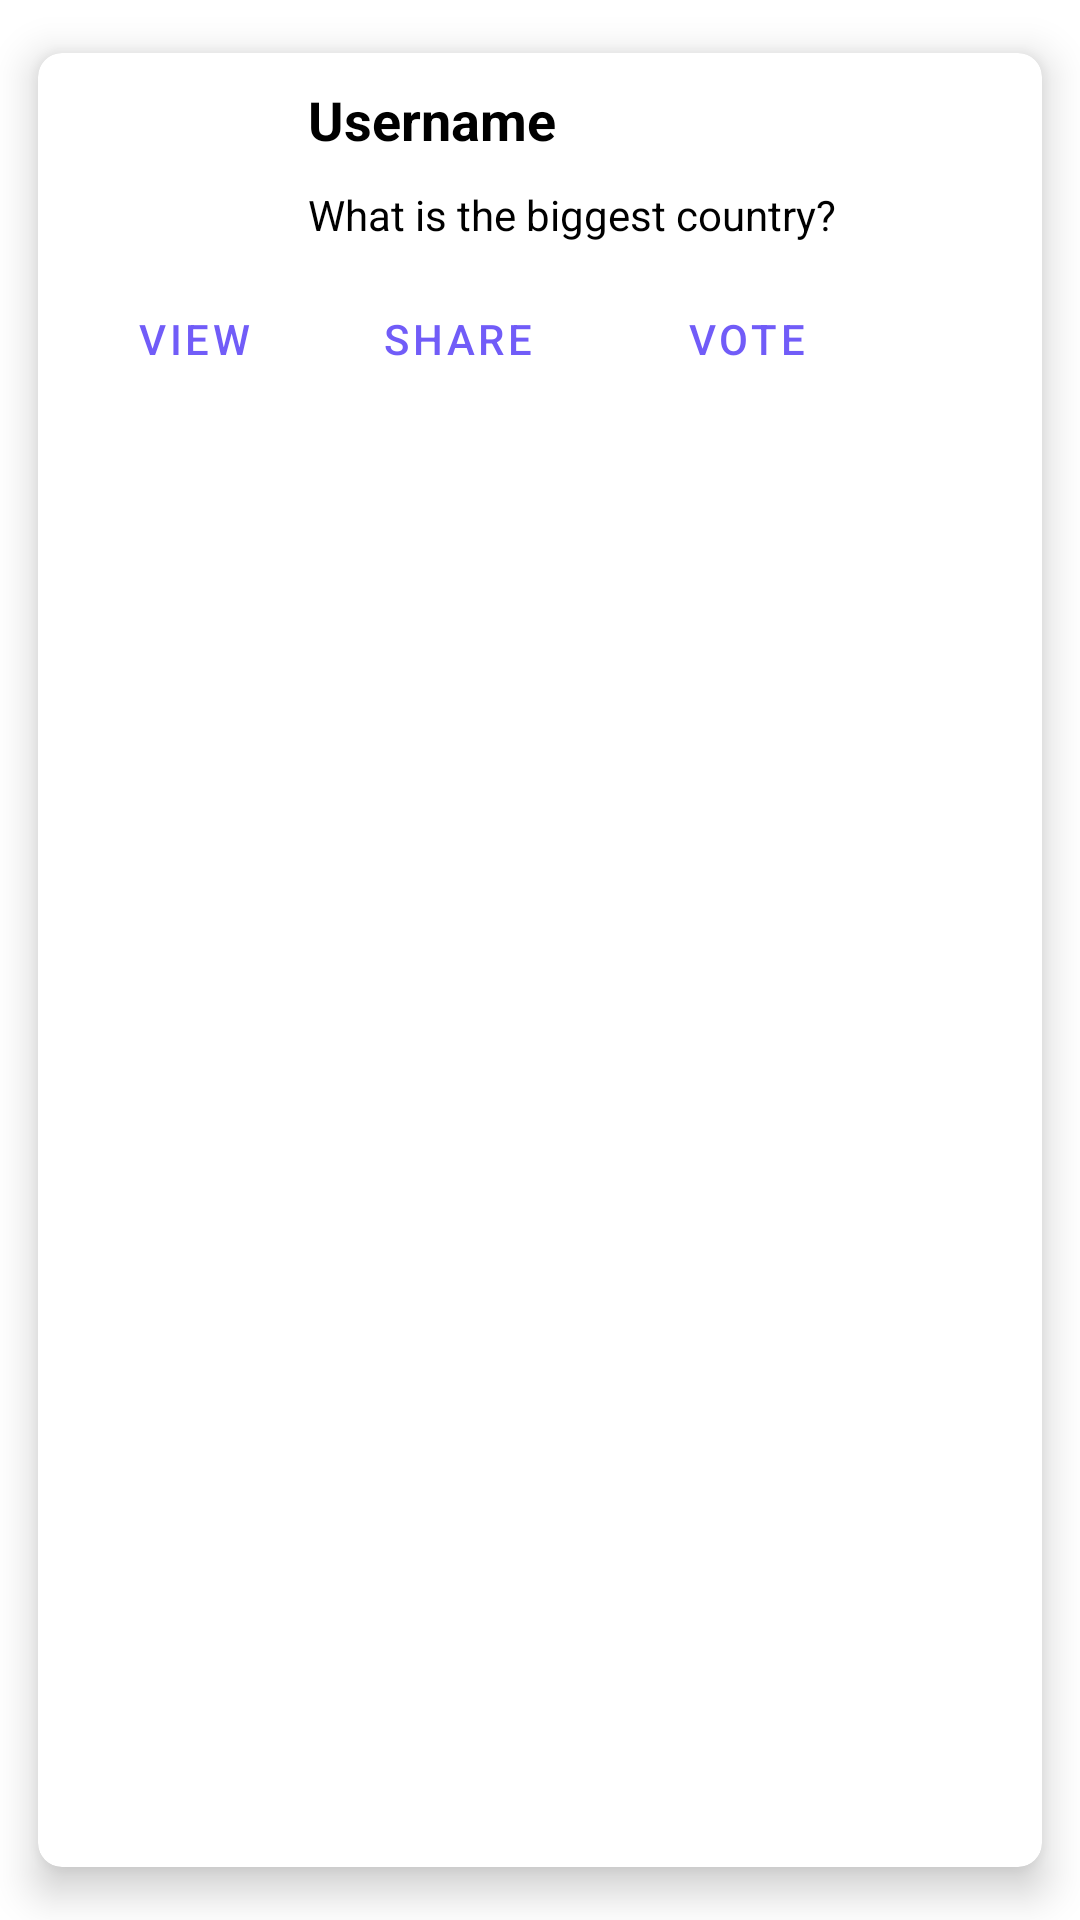

Reconstruct the res/layout file that produces this screen, plus the resources it refers to.
<!-- AndroidManifest.xml: application theme Theme.Survey -->
<!-- res/layout/layout_poll_card.xml -->
<?xml version="1.0" encoding="utf-8"?>
<androidx.cardview.widget.CardView xmlns:android="http://schemas.android.com/apk/res/android"
    xmlns:app="http://schemas.android.com/apk/res-auto"
    android:id="@+id/layoutPoll"
    android:layout_width="match_parent"
    android:layout_height="wrap_content"
    android:layout_margin="5dp"
    app:cardBackgroundColor="@color/white"
    app:cardCornerRadius="8dp"
    app:cardElevation="8dp"
    app:cardMaxElevation="10dp"
    app:cardPreventCornerOverlap="true"
    app:cardUseCompatPadding="true">

    <RelativeLayout
        android:layout_width="match_parent"
        android:layout_height="wrap_content">

        <ImageView
            android:id="@+id/idIVUserImage"
            android:layout_width="60dp"
            android:layout_height="60dp"
            android:layout_margin="10dp"
            android:contentDescription="@string/app_name"
            android:padding="5dp"
            android:src="@drawable/avatar_icon" />

        <TextView
            android:id="@+id/idTVUserName"
            android:layout_width="match_parent"
            android:layout_height="wrap_content"
            android:layout_marginStart="10dp"
            android:layout_marginTop="10dp"
            android:layout_toEndOf="@id/idIVUserImage"
            android:text="Username"
            android:textColor="@color/black"
            android:textSize="18sp"
            android:textStyle="bold" />

        <TextView
            android:id="@+id/idTVPollQuestion"
            android:layout_width="match_parent"
            android:layout_height="wrap_content"
            android:layout_below="@id/idTVUserName"
            android:layout_marginStart="10dp"
            android:layout_marginTop="10dp"
            android:layout_toEndOf="@id/idIVUserImage"
            android:drawablePadding="2dp"
            android:text="What is the biggest country?"
            android:textColor="@color/black"
            android:textSize="14sp" />

        
        <LinearLayout
            android:id="@+id/idTVButtonLayout"
            android:layout_width="wrap_content"
            android:layout_height="wrap_content"
            android:layout_margin="8dp"
            android:orientation="horizontal"
            android:layout_below="@id/idTVPollQuestion">
            <com.google.android.material.button.MaterialButton
                android:id="@+id/idBtnView"
                android:layout_width="wrap_content"
                android:layout_height="wrap_content"
                android:text="@string/view"
                style="?attr/borderlessButtonStyle"
                />

            <com.google.android.material.button.MaterialButton
                android:id="@+id/idBtnShare"
                android:layout_width="wrap_content"
                android:layout_height="wrap_content"
                android:layout_marginEnd="8dp"
                android:text="@string/share"
                style="?attr/borderlessButtonStyle"
                />
            <com.google.android.material.button.MaterialButton
                android:id="@+id/idBtnVote"
                android:layout_width="wrap_content"
                android:layout_height="wrap_content"
                android:text="@string/vote"
                style="?attr/borderlessButtonStyle"
                />
        </LinearLayout>

        <TextView
            android:visibility="gone"
            android:id="@+id/idTVTimeAgo"
            android:layout_width="match_parent"
            android:layout_height="wrap_content"
            android:layout_below="@id/idTVPollQuestion"
            android:layout_marginStart="40dp"
            android:layout_marginTop="28dp"
            android:layout_marginEnd="8dp"
            android:layout_marginBottom="8dp"
            android:layout_toEndOf="@id/idTVButtonLayout"
            android:text="days ago"
            android:textColor="@color/gray"
            android:textSize="10sp" />
    </RelativeLayout>
</androidx.cardview.widget.CardView>
<!-- resources referenced by this layout -->
<resources>
  <color name="black">#FF000000</color>
  <color name="gray">#A0A3B1</color>
  <color name="white">#FFFFFFFF</color>
  <string name="app_name">Polls</string>
  <string name="share">Share</string>
  <string name="view">View</string>
  <string name="vote">Vote</string>
  <style name="Theme.Survey" parent="Theme.MaterialComponents.DayNight.DarkActionBar">
          
          <item name="colorPrimary">@color/lavender</item>
          <item name="colorPrimaryVariant">@color/lavender</item>
          <item name="colorOnPrimary">@color/white</item>
          
          <item name="android:statusBarColor" tools:targetApi="l">?attr/colorPrimaryVariant</item>
          
  
          <item name="textInputStyle">@style/editTextLayoutStyle</item>
      </style>
  <color name="lavender">#715cf8</color>
  <style name="editTextLayoutStyle" parent="Widget.MaterialComponents.TextInputLayout.FilledBox">
          <item name="boxStrokeWidth">0dp</item>
          <item name="boxStrokeWidthFocused">0dp</item>
          <item name="boxBackgroundColor">@color/edit_text_bg</item>
          <item name="boxCornerRadiusTopStart">@dimen/edit_text_corner_radius</item>
          <item name="boxCornerRadiusTopEnd">@dimen/edit_text_corner_radius</item>
          <item name="boxCornerRadiusBottomStart">@dimen/edit_text_corner_radius</item>
          <item name="boxCornerRadiusBottomEnd">@dimen/edit_text_corner_radius</item>
      </style>
  <color name="edit_text_bg">#F2F3F7</color>
  <dimen name="edit_text_corner_radius">12dp</dimen>
</resources>
